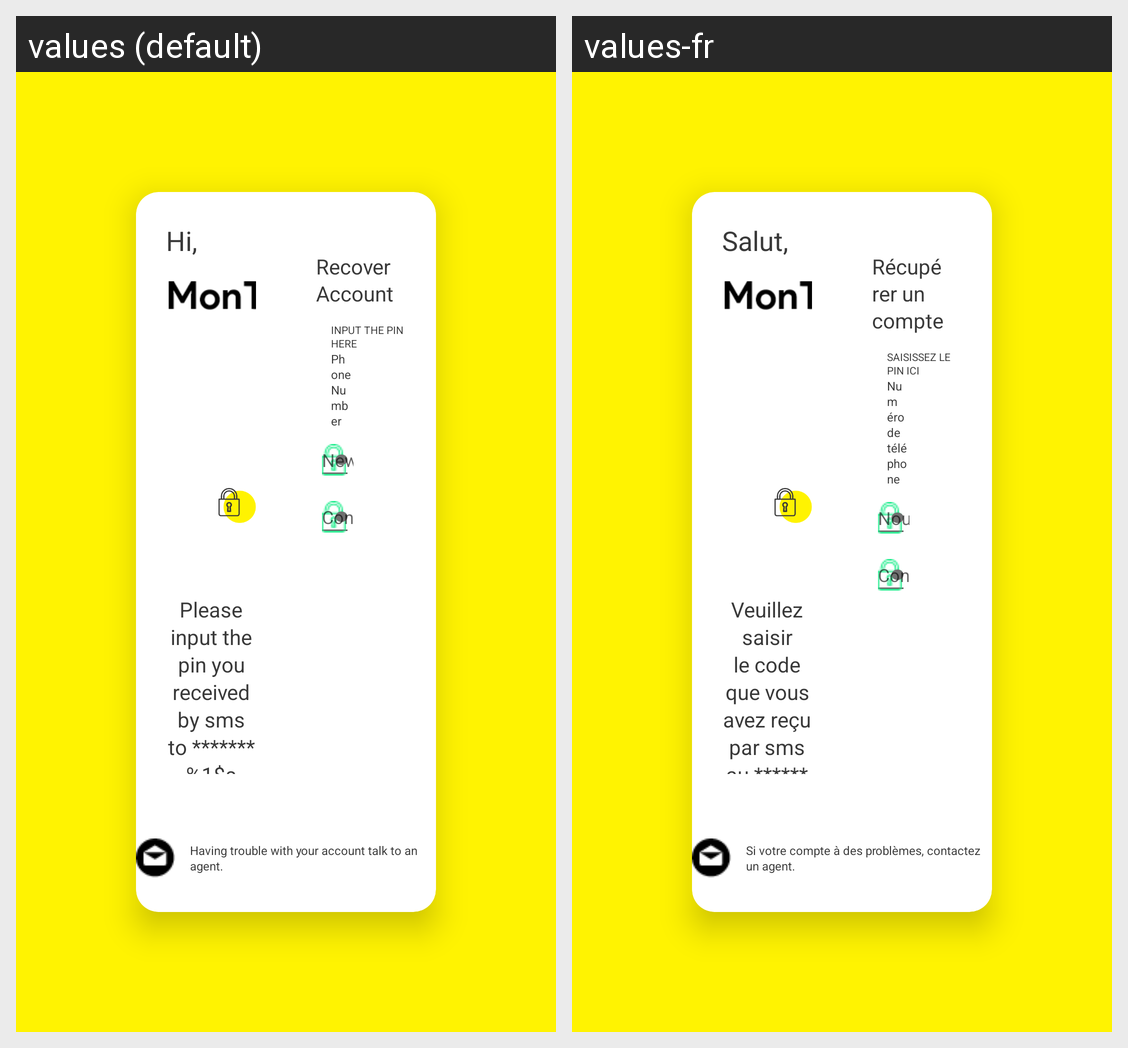

Here is an Android app screen in its default locale and in the app's own translations. Write out the translated-string differences for the strings that appear on this screen.
Android screen res/layout/activity_reset_password.xml rendered under 2 locales, left to right: values (default), values-fr. Device: Nexus 5 (rendered at 1080×1920; each locale shown at half size, 540×960, under a caption strip naming it); theme Theme.AppCompat.Light.NoActionBar.FullScreen.
Strings drawn on this screen, with the default value and each locale's value (text and hints the layout hard-codes, and strings that could not be matched under every locale, appear in the picture but are not listed):

hi_label
  values: Hi,
  values-fr: Salut,

recorver_two
  values: Please input the pin you received by sms to *******%1$s
  values-fr: Veuillez saisir le code que vous avez reçu par sms au *******%1$s

recovery_small_label
  values: Recover Account
  values-fr: Récupérer un compte

recovery_pin_label
  values: INPUT THE PIN HERE
  values-fr: SAISISSEZ LE PIN ICI

phone_label
  values: Phone Number
  values-fr: Numéro de téléphone

chat_label
  values: Having trouble with your account talk to an agent.
  values-fr: Si votre compte à des problèmes, contactez un agent.
